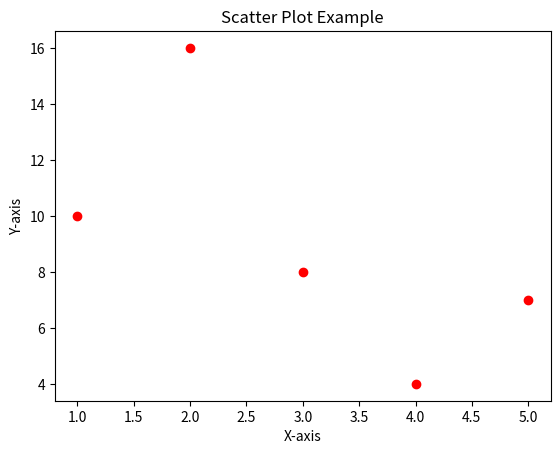

Source code (Python):
import matplotlib.pyplot as plt

x = [1, 2, 3, 4, 5]
y = [10, 16, 8, 4, 7]

plt.scatter(x, y, color='red', marker='o')
plt.xlabel('X-axis')
plt.ylabel('Y-axis')
plt.title('Scatter Plot Example')
plt.show()
